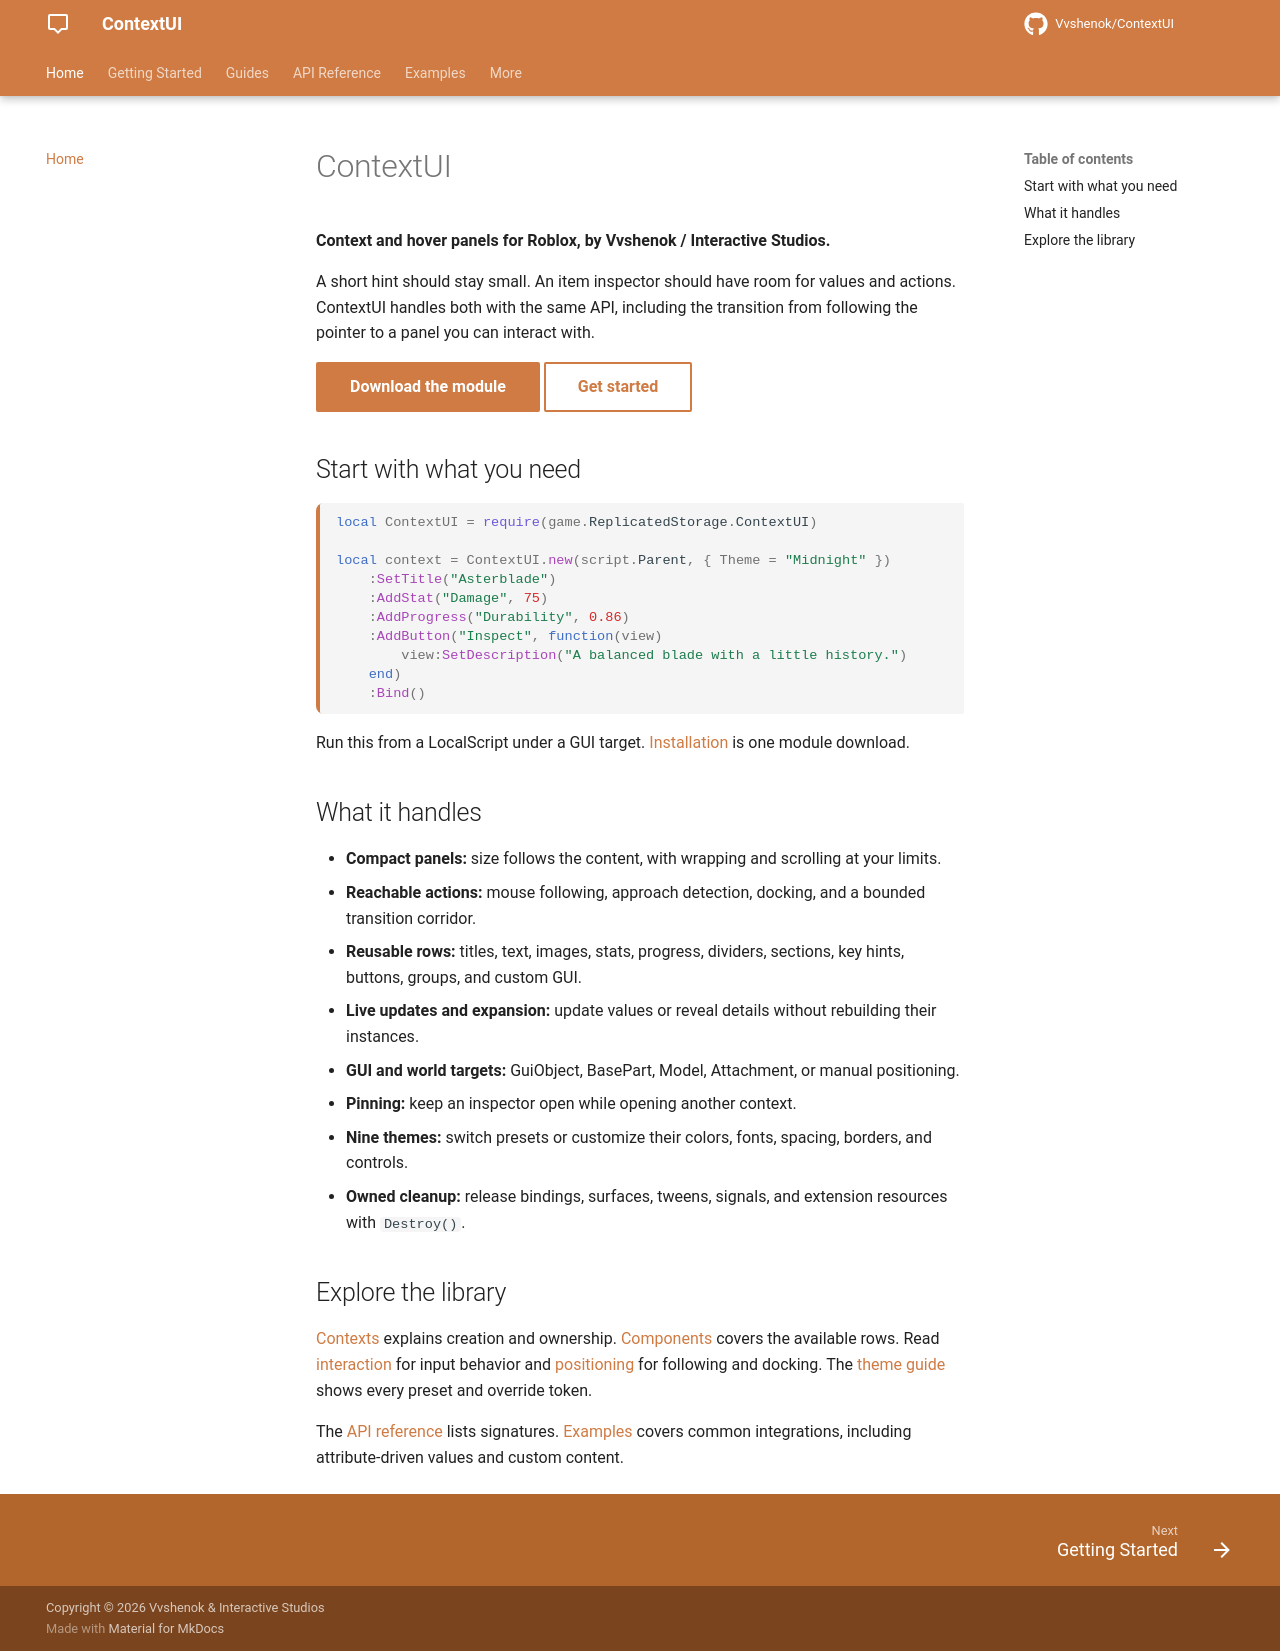

repository: Vvshenok/ContextUI · page: index.html · generator: mkdocs

# ContextUI

**Context and hover panels for Roblox, by Vvshenok / Interactive Studios.**

A short hint should stay small. An item inspector should have room for values and actions. ContextUI handles both with the same API, including the transition from following the pointer to a panel you can interact with.

[Download the module](https://github.com/Vvshenok/ContextUI/releases/latest/download/ContextUI.rbxm){ .md-button .md-button--primary }
[Get started](getting-started.md){ .md-button }

## Start with what you need

```lua
local ContextUI = require(game.ReplicatedStorage.ContextUI)

local context = ContextUI.new(script.Parent, { Theme = "Midnight" })
    :SetTitle("Asterblade")
    :AddStat("Damage", 75)
    :AddProgress("Durability", 0.86)
    :AddButton("Inspect", function(view)
        view:SetDescription("A balanced blade with a little history.")
    end)
    :Bind()
```

Run this from a LocalScript under a GUI target. [Installation](installation.md) is one module download.

## What it handles

- **Compact panels:** size follows the content, with wrapping and scrolling at your limits.
- **Reachable actions:** mouse following, approach detection, docking, and a bounded transition corridor.
- **Reusable rows:** titles, text, images, stats, progress, dividers, sections, key hints, buttons, groups, and custom GUI.
- **Live updates and expansion:** update values or reveal details without rebuilding their instances.
- **GUI and world targets:** GuiObject, BasePart, Model, Attachment, or manual positioning.
- **Pinning:** keep an inspector open while opening another context.
- **Nine themes:** switch presets or customize their colors, fonts, spacing, borders, and controls.
- **Owned cleanup:** release bindings, surfaces, tweens, signals, and extension resources with `Destroy()`.

## Explore the library

[Contexts](contexts.md) explains creation and ownership. [Components](components.md) covers the available rows. Read [interaction](interaction.md) for input behavior and [positioning](positioning.md) for following and docking. The [theme guide](themes.md) shows every preset and override token.

The [API reference](api-reference.md) lists signatures. [Examples](examples.md) covers common integrations, including attribute-driven values and custom content.
